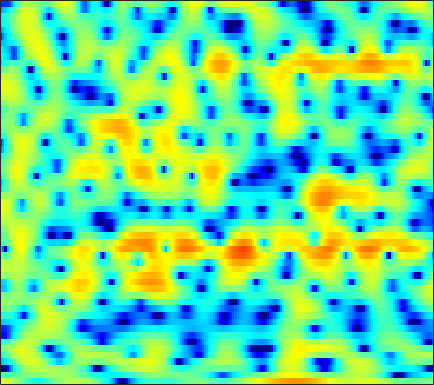

Source data for this figure (header and first rows):
3.7516, 3.4923, 3.1222, 2.7172, 2.3892, 1.9134, 1.3898, 0.96229, 0.34987, -0.31447, -1.023, -1.5796, -2.3318, -3.087, -3.6168, -4.2214, -4.6165, -4.7085, -4.5582, -4.143, -3.5488, -3.0565, -2.3489, -1.6478
-2.345, -2.381, -2.343, -2.218, -2.076, -1.842, -1.575, -1.37, -1.103, -0.8505, -0.6188, -0.4608, -0.2733, -0.1058, 0.007336, 0.1512, 0.2856, 0.3836, 0.5145, 0.645, 0.7713, 0.8635, 0.9783, 1.081
-16.03, -20.03, -19.1, -13.5, -10.41, -7.378, -5.123, -3.779, -2.323, -1.163, -0.2363, 0.3309, 0.9353, 1.398, 1.66, 1.909, 2.054, 2.107, 2.105, 2.034, 1.908, 1.785, 1.599, 1.402
-6.961, -6.55, -5.765, -4.712, -3.79, -2.49, -1.201, -0.3031, 0.7575, 1.64, 2.333, 2.731, 3.11, 3.316, 3.364, 3.281, 3.041, 2.76, 2.243, 1.559, 0.7143, -0.04684, -1.233, -2.609
-3.92, -2.854, -1.625, -0.5535, 0.1643, 1.019, 1.769, 2.257, 2.791, 3.188, 3.432, 3.51, 3.46, 3.221, 2.911, 2.323, 1.533, 0.8064, -0.3304, -1.638, -3.058, -4.157, -5.62, -7.049
-0.7718, -0.322, 0.2891, 0.9029, 1.353, 1.917, 2.419, 2.748, 3.096, 3.323, 3.412, 3.373, 3.159, 2.726, 2.238, 1.349, 0.1333, -1.043, -3.053, -5.783, -9.733, -14.33, -27.23, -17.43
-3.135, -2.981, -2.607, -2.057, -1.553, -0.8137, -0.05928, 0.4777, 1.117, 1.654, 2.054, 2.252, 2.382, 2.345, 2.207, 1.871, 1.374, 0.909, 0.1939, -0.5797, -1.311, -1.76, -2.146, -2.232
-12.7, -14, -13.76, -11.33, -9.24, -6.782, -4.771, -3.51, -2.119, -0.9861, -0.07942, 0.4735, 1.06, 1.496, 1.741, 1.957, 2.063, 2.08, 2.043, 1.959, 1.842, 1.744, 1.604, 1.455
-12.34, -13.05, -12.91, -11.4, -9.89, -7.911, -6.19, -5.077, -3.802, -2.71, -1.774, -1.147, -0.3908, 0.2791, 0.7308, 1.259, 1.71, 1.994, 2.296, 2.51, 2.639, 2.68, 2.657, 2.545
-6.732, -6.58, -6.326, -6.024, -5.79, -5.481, -5.193, -5.007, -4.769, -4.493, -4.083, -3.632, -2.84, -1.895, -1.147, -0.1674, 0.7268, 1.318, 1.975, 2.481, 2.833, 3.002, 3.11, 3.084
-3.536, -3.27, -3.077, -3.106, -3.277, -3.764, -4.615, -5.564, -7.385, -10.07, -13.33, -13.74, -10.07, -6.291, -4.091, -1.824, -0.1149, 0.879, 1.895, 2.614, 3.08, 3.284, 3.388, 3.331
-0.7887, -0.5185, -0.3619, -0.4219, -0.6101, -1.078, -1.812, -2.552, -3.755, -5.06, -6.008, -6.039, -4.969, -3.291, -1.984, -0.434, 0.8322, 1.572, 2.307, 2.771, 2.976, 2.958, 2.713, 2.222
0.5529, 0.7047, 0.8204, 0.8452, 0.8105, 0.6945, 0.5104, 0.3297, 0.06875, -0.1583, -0.2975, -0.2975, -0.1483, 0.154, 0.4508, 0.8875, 1.333, 1.631, 1.949, 2.104, 2.046, 1.829, 1.239, 0.218
-0.2816, -0.3564, -0.2979, -0.07737, 0.1281, 0.3929, 0.5856, 0.6557, 0.6251, 0.4525, 0.1731, -0.0871, -0.4767, -0.805, -0.945, -0.9228, -0.6549, -0.3066, 0.2437, 0.76, 1.117, 1.247, 1.197, 0.8696
-6.289, -7.418, -6.435, -4.16, -2.635, -1.091, -0.1072, 0.3087, 0.4711, 0.1913, -0.549, -1.449, -3.22, -5.736, -8.104, -10.27, -8.285, -5.777, -3.034, -1.049, 0.3471, 1.099, 1.805, 2.251
-5.444, -6.537, -5.665, -3.514, -2.037, -0.5391, 0.4276, 0.8326, 0.9902, 0.7355, 0.05113, -0.7384, -2.186, -4.032, -5.435, -6.447, -5.676, -4.331, -2.501, -1.015, 0.09547, 0.7121, 1.29, 1.669
1.128, 0.8922, 0.8297, 0.9886, 1.189, 1.472, 1.695, 1.786, 1.767, 1.587, 1.25, 0.9186, 0.4198, -0.09882, -0.4404, -0.7424, -0.8495, -0.8218, -0.7085, -0.5745, -0.5263, -0.5876, -0.8213, -1.254
2.486, 2.361, 2.26, 2.23, 2.244, 2.279, 2.301, 2.292, 2.216, 2.054, 1.8, 1.552, 1.167, 0.7585, 0.4422, 0.04861, -0.3043, -0.5538, -0.879, -1.205, -1.619, -2.03, -2.784, -3.901
1.91, 1.772, 1.698, 1.774, 1.909, 2.138, 2.35, 2.454, 2.489, 2.369, 2.086, 1.758, 1.186, 0.5032, -0.04746, -0.7877, -1.433, -1.806, -2.124, -2.322, -2.443, -2.556, -2.812, -3.236
-0.8601, -1.567, -1.766, -0.9893, -0.05217, 1.246, 2.313, 2.89, 3.33, 3.393, 3.074, 2.581, 1.553, 0.06968, -1.332, -3.554, -5.749, -6.66, -6.272, -4.94, -3.611, -2.812, -2.037, -1.516
-5.75, -10.63, -16.82, -6.872, -2.881, 0.4543, 2.543, 3.578, 4.4, 4.664, 4.399, 3.873, 2.67, 0.817, -1.082, -4.503, -9.11, -11.55, -9.308, -6.181, -4.136, -3.115, -2.192, -1.56
-2.426, -2.303, -1.727, -0.5882, 0.4383, 1.834, 2.999, 3.672, 4.25, 4.458, 4.294, 3.926, 3.152, 2.076, 1.106, -0.2915, -1.661, -2.528, -3.478, -4.236, -4.916, -5.424, -6.005, -6.348
-3.265, -1.808, -0.2672, 0.9933, 1.794, 2.679, 3.382, 3.773, 4.095, 4.188, 4.058, 3.799, 3.277, 2.544, 1.858, 0.7951, -0.4464, -1.527, -3.167, -5.198, -7.872, -10.55, -15.62, -21.08
-1.573, -0.4857, 0.7266, 1.653, 2.21, 2.783, 3.187, 3.383, 3.519, 3.511, 3.361, 3.167, 2.765, 2.218, 1.706, 0.8711, -0.1473, -1.059, -2.486, -4.21, -6.251, -7.958, -10.16, -11.56
1.352, 1.594, 1.903, 2.135, 2.256, 2.349, 2.347, 2.303, 2.2, 2.065, 1.899, 1.77, 1.551, 1.284, 1.034, 0.5982, 0.03764, -0.464, -1.265, -2.149, -3.081, -3.775, -4.605, -5.256
3.111, 2.978, 2.743, 2.441, 2.14, 1.646, 1.067, 0.6155, 0.05976, -0.3341, -0.4751, -0.4327, -0.2056, 0.06786, 0.2453, 0.3811, 0.3701, 0.2631, -0.0165, -0.4219, -0.9323, -1.353, -1.942, -2.502
4.202, 3.944, 3.477, 2.82, 2.165, 0.9987, -0.5543, -2.04, -4.377, -6.466, -6.521, -5.176, -3.021, -1.26, -0.2707, 0.6688, 1.234, 1.44, 1.489, 1.272, 0.8428, 0.3969, -0.3413, -1.209
3.689, 3.589, 3.332, 2.833, 2.268, 1.169, -0.4643, -2.154, -5.226, -8.785, -8.73, -6.159, -2.981, -0.7528, 0.4523, 1.561, 2.229, 2.491, 2.552, 2.322, 1.797, 1.191, 0.07897, -1.469
-0.03904, 0.4358, 0.9675, 1.297, 1.381, 1.266, 0.9056, 0.5456, 0.03256, -0.3291, -0.3409, -0.1297, 0.3571, 0.915, 1.3, 1.708, 1.955, 2.037, 1.966, 1.722, 1.243, 0.7119, -0.2689, -1.628
-5.759, -3.894, -1.958, -0.5034, 0.28, 1.01, 1.446, 1.61, 1.677, 1.622, 1.486, 1.369, 1.166, 0.971, 0.8095, 0.6278, 0.501, 0.4448, 0.4012, 0.338, 0.2083, 0.04151, -0.2973, -0.7437
-7.44, -5.017, -2.444, -0.5205, 0.5823, 1.661, 2.363, 2.654, 2.779, 2.617, 2.165, 1.646, 0.7325, -0.4152, -1.338, -2.449, -3.058, -3.065, -2.559, -1.897, -1.293, -0.9588, -0.6684, -0.5194
-4.162, -2.487, -0.5395, 1.051, 2.023, 3.026, 3.667, 3.93, 3.962, 3.617, 2.865, 1.973, 0.2677, -2.267, -5.002, -11.02, -21.79, -13.44, -7.508, -4.6, -3.02, -2.363, -1.95, -1.887
-2.237, -0.9992, 0.4779, 1.729, 2.524, 3.365, 3.937, 4.185, 4.243, 3.967, 3.362, 2.658, 1.381, -0.2731, -1.695, -3.536, -4.672, -4.769, -4.23, -3.605, -3.341, -3.477, -4.179, -5.576
-2.44, -1.527, -0.3072, 0.8197, 1.589, 2.434, 3.075, 3.401, 3.621, 3.596, 3.332, 2.981, 2.345, 1.536, 0.8922, 0.03938, -0.7262, -1.244, -1.833, -2.384, -3.05, -3.693, -4.84, -6.443
-4.609, -3.57, -2.14, -0.7345, 0.2139, 1.322, 2.199, 2.691, 3.136, 3.345, 3.307, 3.144, 2.749, 2.199, 1.687, 0.9113, 0.07358, -0.5715, -1.429, -2.262, -2.993, -3.466, -4.006, -4.44
-9.527, -7.269, -4.492, -2.167, -0.7558, 0.7972, 1.985, 2.659, 3.295, 3.64, 3.725, 3.626, 3.28, 2.715, 2.126, 1.144, -0.07889, -1.108, -2.605, -4.011, -4.992, -5.269, -5.049, -4.44
-12.43, -8.611, -4.882, -2.155, -0.5487, 1.094, 2.304, 2.977, 3.602, 3.954, 4.072, 3.995, 3.687, 3.09, 2.455, 1.282, -0.3724, -2.035, -5.11, -9.942, -18.3, -16.36, -9.597, -6.025
-5.185, -3.885, -2.176, -0.6767, 0.2884, 1.321, 2.065, 2.462, 2.798, 2.986, 3.037, 3.008, 2.867, 2.565, 2.209, 1.491, 0.4656, -0.559, -2.21, -4.035, -5.32, -5.419, -4.521, -3.321
-1.754, -1.114, -0.3021, 0.3592, 0.7127, 0.9629, 0.9616, 0.8017, 0.4585, 0.09259, -0.09445, -0.0132, 0.333, 0.8359, 1.153, 1.44, 1.509, 1.419, 1.171, 0.8802, 0.6099, 0.4565, 0.3166, 0.1546
-0.8406, -0.3203, 0.2162, 0.5177, 0.526, 0.1811, -0.6703, -1.721, -3.833, -6.921, -9.707, -8.78, -5.301, -2.395, -0.8306, 0.681, 1.675, 2.186, 2.604, 2.825, 2.87, 2.82, 2.616, 2.248
-2.455, -1.547, -0.6814, -0.2024, -0.1267, -0.4199, -1.236, -2.224, -4.132, -6.615, -8.465, -7.914, -5.427, -2.981, -1.525, -0.04236, 1.029, 1.632, 2.222, 2.587, 2.793, 2.842, 2.767, 2.531
-3.849, -2.437, -1.107, -0.3036, 0.0181, 0.1233, -0.08059, -0.4017, -0.9443, -1.476, -1.791, -1.832, -1.625, -1.206, -0.8323, -0.3412, 0.1302, 0.4438, 0.8406, 1.181, 1.465, 1.614, 1.729, 1.714
-1.38, -0.4637, 0.4833, 1.117, 1.415, 1.584, 1.544, 1.398, 1.088, 0.6976, 0.265, -0.07419, -0.5196, -0.9651, -1.274, -1.617, -1.825, -1.831, -1.63, -1.175, -0.6215, -0.2007, 0.2752, 0.5948
1.995, 2.339, 2.705, 2.944, 3.024, 2.997, 2.808, 2.571, 2.12, 1.518, 0.7456, 0.06361, -1.018, -2.344, -3.531, -5.344, -7.199, -8.05, -7.65, -5.9, -3.99, -2.751, -1.49, -0.6445
3.713, 3.76, 3.789, 3.752, 3.655, 3.43, 3.068, 2.699, 2.072, 1.272, 0.2859, -0.5893, -1.987, -3.744, -5.396, -8.388, -13.05, -17.94, -15.5, -9.599, -5.981, -4.142, -2.418, -1.329
3.654, 3.597, 3.524, 3.401, 3.257, 2.957, 2.519, 2.077, 1.333, 0.4189, -0.6301, -1.509, -2.735, -3.923, -4.755, -5.689, -6.261, -6.314, -5.725, -4.595, -3.231, -2.292, -1.263, -0.5597
1.96, 2.072, 2.237, 2.323, 2.305, 2.12, 1.735, 1.298, 0.4795, -0.6282, -2.039, -3.276, -5.004, -6.31, -6.642, -6.055, -4.818, -3.812, -2.474, -1.299, -0.2867, 0.3375, 0.9533, 1.304
-2.48, -1.368, -0.2711, 0.4024, 0.6554, 0.7542, 0.5858, 0.3074, -0.3114, -1.335, -3.001, -4.864, -8.891, -18.45, -22.28, -9.598, -4.719, -2.383, -0.2458, 1.243, 2.233, 2.72, 3.067, 3.096
-6.097, -4.418, -3.181, -2.626, -2.539, -2.551, -2.511, -2.381, -2.117, -1.94, -2.041, -2.295, -2.754, -2.972, -2.658, -1.487, 0.07375, 1.213, 2.455, 3.36, 3.872, 4.024, 3.914, 3.443
-4.461, -4.695, -5.301, -6.511, -7.946, -10.65, -11.97, -10.2, -6.732, -4.015, -2.059, -0.9931, 0.1108, 0.9976, 1.597, 2.371, 3.08, 3.52, 3.974, 4.202, 4.164, 3.941, 3.358, 2.437
-5.114, -5.539, -6.272, -7.472, -8.826, -11.07, -11.97, -10.23, -6.719, -3.747, -1.498, -0.1784, 1.195, 2.245, 2.862, 3.478, 3.886, 4.058, 4.103, 3.912, 3.488, 2.996, 2.1, 0.9312
-7.856, -7.271, -6.539, -5.944, -5.555, -4.994, -4.207, -3.424, -2.17, -0.8138, 0.4684, 1.33, 2.3, 3.041, 3.458, 3.814, 3.955, 3.929, 3.69, 3.23, 2.522, 1.827, 0.6646, -0.8039
-12.35, -9.525, -6.98, -5.118, -3.989, -2.717, -1.589, -0.7889, 0.2203, 1.15, 1.986, 2.521, 3.101, 3.505, 3.682, 3.758, 3.637, 3.415, 2.948, 2.29, 1.429, 0.6406, -0.6195, -2.174
-8.571, -7.177, -5.397, -3.819, -2.75, -1.493, -0.3762, 0.3719, 1.262, 2.022, 2.635, 2.994, 3.321, 3.471, 3.451, 3.257, 2.862, 2.431, 1.718, 0.8501, -0.1056, -0.8582, -1.884, -2.918
-5.269, -4.647, -3.632, -2.552, -1.736, -0.6689, 0.3205, 1.002, 1.805, 2.473, 2.978, 3.243, 3.425, 3.389, 3.216, 2.759, 2.042, 1.336, 0.1611, -1.227, -2.708, -3.695, -4.591, -4.837
-5.109, -4.509, -3.589, -2.567, -1.794, -0.7205, 0.3174, 1.053, 1.934, 2.656, 3.2, 3.465, 3.619, 3.515, 3.262, 2.66, 1.719, 0.7595, -0.9894, -3.428, -6.998, -10.98, -16.43, -11.36
-8.388, -7.464, -6.368, -5.233, -4.287, -2.93, -1.497, -0.4786, 0.7483, 1.759, 2.503, 2.878, 3.124, 3.091, 2.876, 2.362, 1.573, 0.7769, -0.5386, -2.208, -4.163, -5.593, -6.484, -5.393
-12.56, -12.26, -12.42, -12.24, -10.99, -8.33, -5.522, -3.679, -1.688, -0.1898, 0.8376, 1.337, 1.663, 1.647, 1.441, 0.9644, 0.3557, -0.1173, -0.6544, -1.027, -1.188, -1.124, -0.7557, -0.08297
